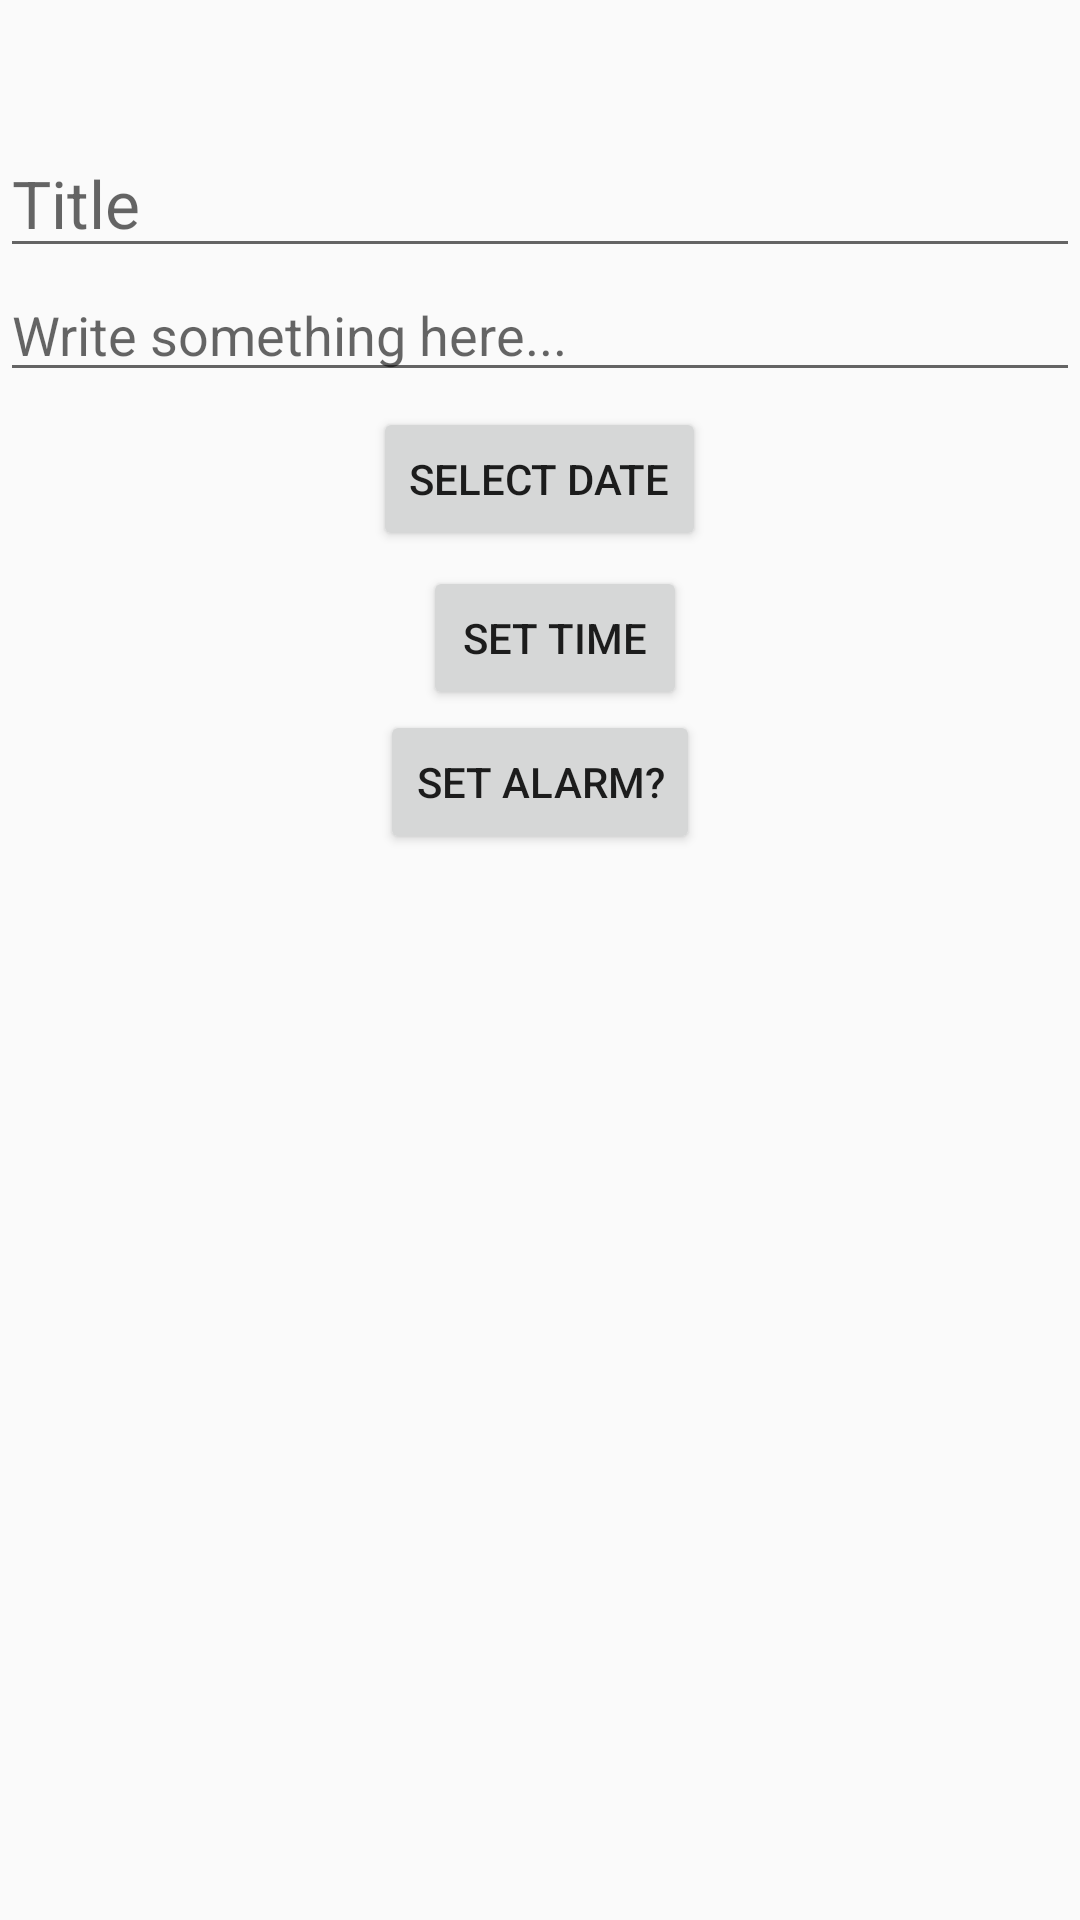

This screen was rendered from an Android layout file. Write that file and the resources it references.
<!-- AndroidManifest.xml: application theme AppTheme -->
<!-- res/layout/dialogue_layout.xml -->
<?xml version="1.0" encoding="utf-8"?>
<LinearLayout xmlns:android="http://schemas.android.com/apk/res/android"
    android:orientation="vertical" android:layout_width="match_parent"
    android:layout_height="match_parent">

    <TextView
        android:layout_width="match_parent"
        android:layout_height="wrap_content"
        android:textSize="32dp"
        android:textColor="@android:color/black"
        android:id="@+id/dialogue_textview"/>

    <EditText
        android:layout_width="match_parent"
        android:layout_height="wrap_content"
        android:id="@+id/title"
        android:hint="Title"
        android:inputType="textCapWords"
        android:textSize="22dp"/>
    <EditText
        android:layout_width="match_parent"
        android:layout_height="wrap_content"
        android:hint="Write something here..."
        android:inputType="textCapSentences"
        android:id="@+id/note"/>

    <Button
        android:layout_width="wrap_content"
        android:layout_height="wrap_content"
        android:id="@+id/date"
        android:text="SELECT DATE"
        android:layout_gravity="center"
        android:layout_margin="5dp"/>

    <Button
        android:layout_width="wrap_content"
        android:layout_height="wrap_content"
        android:id="@+id/time"
        android:layout_marginLeft="5dp"
        android:layout_gravity="center"
        android:text="SET TIME"/>

        <Button
            android:id="@+id/alarm"
            android:layout_width="wrap_content"
            android:layout_height="wrap_content"
            android:text="Set alarm?"
            android:layout_gravity="center"/>

</LinearLayout>
<!-- resources referenced by this layout -->
<resources>
  <style name="AppTheme" parent="Theme.AppCompat.Light.DarkActionBar">
          
          <item name="colorPrimary">@android:color/black</item>
          <item name="colorPrimaryDark">@color/colorPrimaryDark</item>
          <item name="colorAccent">@color/colorAccent</item>
      </style>
  <!-- not gathered from this repository: default colours our renderer supplied (Android Studio template values) -->
  <color name="colorPrimaryDark">#FF3700B3</color>
  <color name="colorAccent">#FF03DAC5</color>
</resources>
